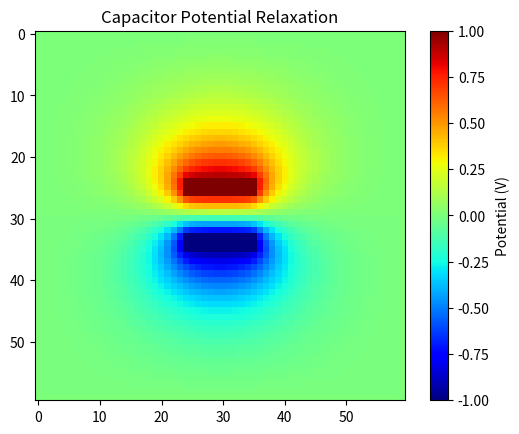

Python code for this plot:
#!/usr/bin/env python3
#First eps file is 256 iterations, gridsize 60, plate thickness 0.05,plate
#width 0.2, gap between plates being 2*plate thickness which is 0.1, and voltage
#equal to 1.
#The second file is 100000 iterations (as I wanted to see if the converging num
#ber changes).
#The last file is the "dipole", as I changed the gap between plates being 10*plate thickness.


import numpy as np
import matplotlib.pyplot as plt
import time

ITER = 256
#ITER=100000
GRIDSIZE = 60
PTH = 0.05
PWID = 0.2
GAP = 2.0 * PTH
#GAP = 10.0 * PTH
VOLTAGE = 1.0

def load_boundary(darray, gridsize):
    """Place predetermined potential at boundary points."""
    clx = int(0.5 * gridsize * (1.0 - PWID))
    cux = gridsize - clx
    capth = (2.0 * PTH + GAP) * gridsize
    cly1 = int(0.5 * (gridsize - capth))
    cuy1 = int(cly1 + gridsize * PTH)
    cly2 = int(cly1 + gridsize * (GAP + PTH))
    cuy2 = gridsize - cly1
    darray[clx:cux, cly1:cuy1] = -VOLTAGE
    darray[clx:cux, cly2:cuy2] = VOLTAGE
    darray[0, :] = 0.0        
    darray[gridsize-1, :] = 0.0 
    darray[:, 0] = 0.0  
    darray[:, gridsize-1] = 0.0

olddata = np.zeros((GRIDSIZE, GRIDSIZE))
newdata = np.zeros((GRIDSIZE, GRIDSIZE))
load_boundary(olddata, GRIDSIZE)

print(f"Starting simulation with {ITER} iterations on grid {GRIDSIZE}x{GRIDSIZE}...")

t0 = time.perf_counter()

for i in range(ITER):
    newdata = 0.25 * (np.roll(olddata, 1, axis=0) + 
                      np.roll(olddata, -1, axis=0) + 
                      np.roll(olddata, 1, axis=1) + 
                      np.roll(olddata, -1, axis=1))
    load_boundary(newdata, GRIDSIZE)
    diff = np.abs(newdata - olddata).sum()
    print('iteration: %d difference sum: %.16f' % (i, diff))
    olddata = np.copy(newdata)

elapsed = time.perf_counter() - t0
print()
print('Time elapsed: %.6f s' % elapsed)

# Plotting
plotarr = np.flipud(olddata.transpose(1, 0))
fig, ax = plt.subplots(dpi=180)
im = ax.imshow(plotarr, interpolation='none', cmap='jet')
plt.colorbar(im, label='Potential (V)')
plt.title("Capacitor Potential Relaxation")
output_filename='capacitor_config_1.eps'
plt.savefig(output_filename,format='eps')
plt.show()

input("\nPress <Enter> to exit . . . \n")
